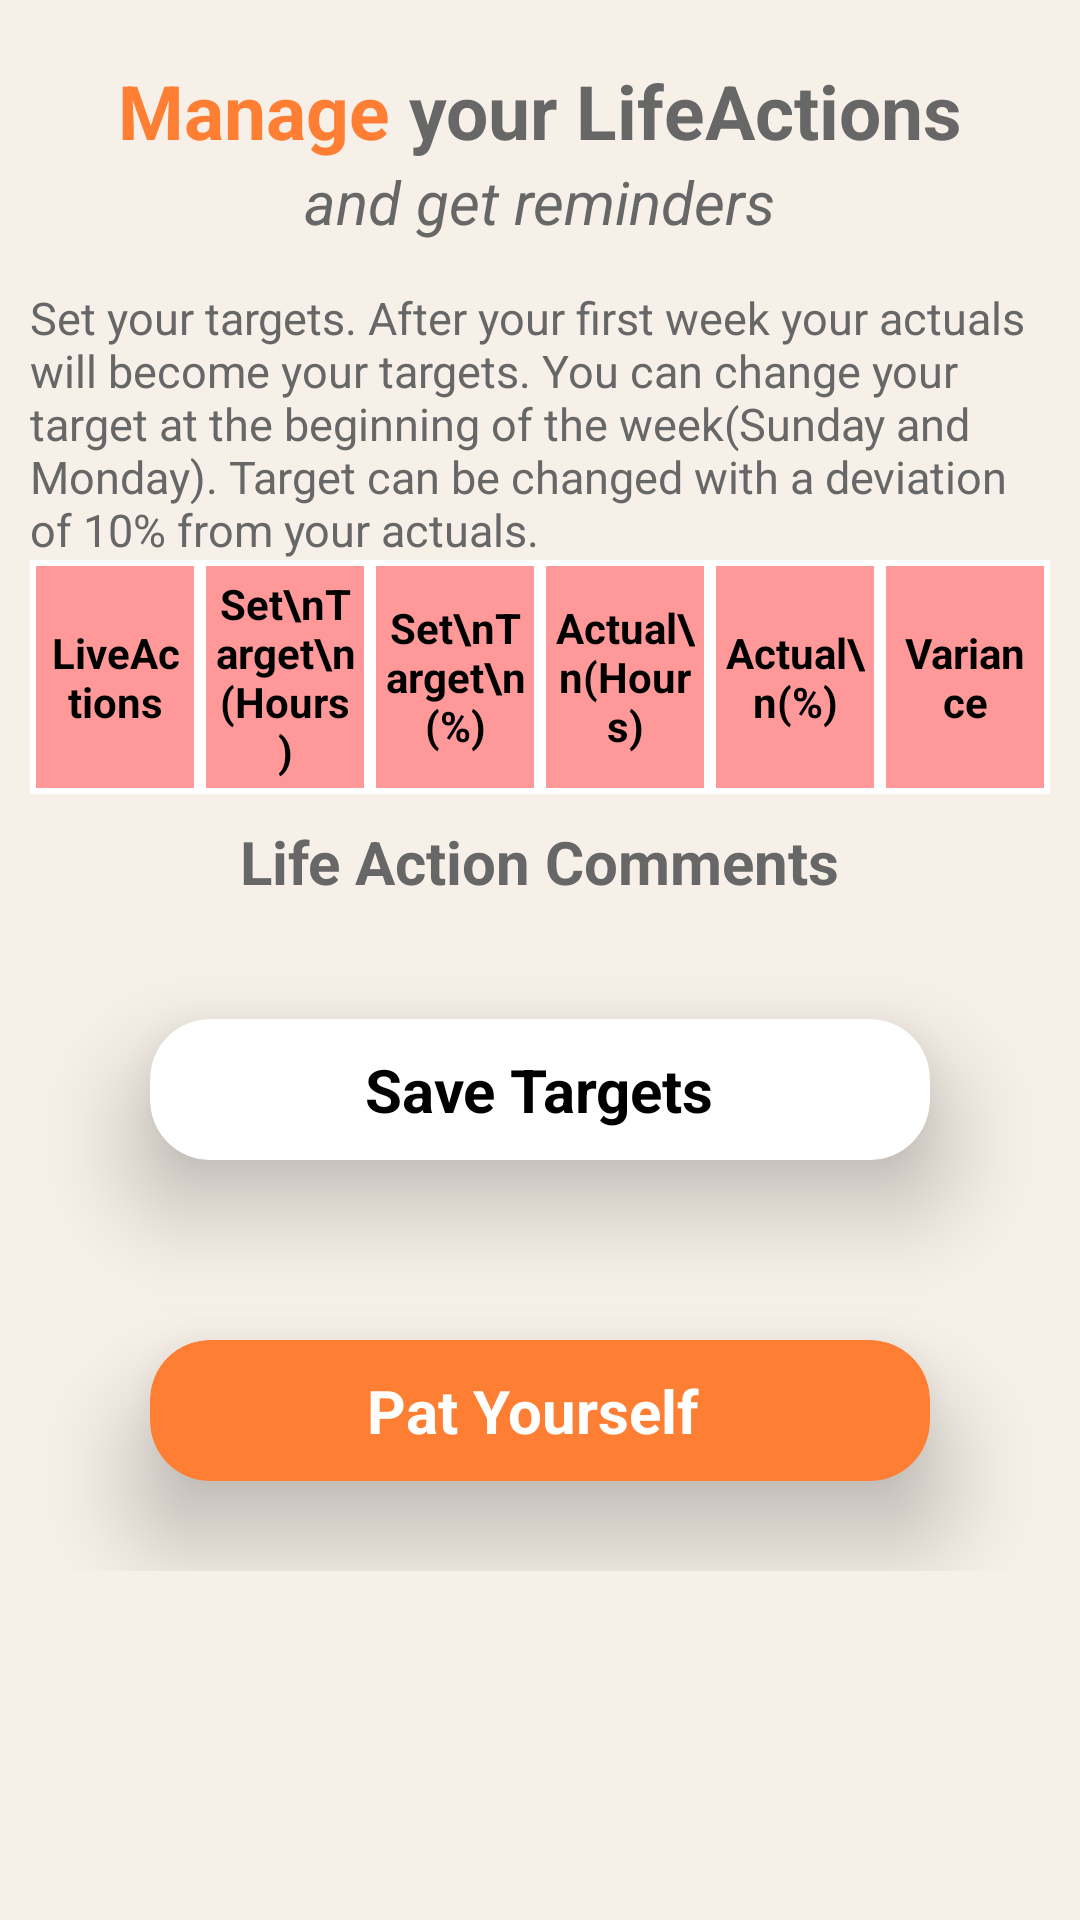

Reconstruct the res/layout file that produces this screen, plus the resources it refers to.
<!-- AndroidManifest.xml: application theme Theme.LiveAction_ext -->
<!-- res/layout/activity_manage_screen.xml -->
<?xml version="1.0" encoding="utf-8"?>
<LinearLayout xmlns:android="http://schemas.android.com/apk/res/android"
    xmlns:app="http://schemas.android.com/apk/res-auto"
    xmlns:tools="http://schemas.android.com/tools"
    android:layout_width="match_parent"
    android:background="#F6F0E8"
    android:id="@+id/floatingViewContainer"
    android:layout_height="match_parent"
    android:orientation="vertical"
    android:paddingHorizontal="10dp"
    tools:context=".Manage_screen">
    <LinearLayout    android:layout_width="match_parent"
        android:layout_height="wrap_content"
        android:gravity="center"
        android:layout_marginTop="20dp"

        android:orientation="horizontal">
        <TextView
            android:textStyle="bold"
            android:layout_width="wrap_content"
            android:layout_height="wrap_content"
            android:textSize="25sp"
            android:textColor="#fe7e34"
            android:text="Manage"/>
        <TextView
            android:textStyle="bold"
            android:layout_width="wrap_content"
            android:layout_height="wrap_content"
            android:textSize="25sp"
            android:textColor="#676767"
            android:text=" your LifeActions"/>
    </LinearLayout>
    <TextView
        android:textStyle="italic"
        android:layout_width="wrap_content"
        android:layout_height="wrap_content"
        android:textSize="20sp"
        android:textColor="#676767"
        android:layout_gravity="center"
        android:text="and get reminders"/>
    <TextView

        android:layout_width="wrap_content"
        android:layout_height="wrap_content"
        android:textSize="15sp"
        android:textColor="#676767"
        android:layout_marginTop="15dp"
        android:text="Set your targets. After your first week your actuals will become your targets.
You can change your target at the beginning of the week(Sunday and Monday).
Target can be changed with a deviation of 10% from your actuals."/>
    <ScrollView
        android:layout_width="match_parent"
        android:layout_height="wrap_content">
        <LinearLayout
            android:layout_width="match_parent"
            android:layout_height="wrap_content"
            android:orientation="vertical">
            <TableLayout
                android:id="@+id/tableLayout"
                android:layout_width="match_parent"
                android:layout_height="wrap_content"
                android:stretchColumns="*">

                
                <TableRow>
                    <TextView
                        android:layout_width="0dp"

                        android:layout_height="match_parent"
                        android:padding="5dp"

                        android:gravity="center"
                        android:textColor="@color/black"
                        android:background="@drawable/tablehead"
                        android:text="LiveActions"
                        android:textStyle="bold"

                        />
                    <TextView
                        android:layout_width="0dp"

                        android:layout_height="match_parent"
                        android:padding="5dp"

                        android:gravity="center"
                        android:textColor="@color/black"
                        android:background="@drawable/tablehead"

                        android:textStyle="bold"
                        android:text="Set\nTarget\n(Hours)"
                        />

                    <TextView
                        android:layout_width="0dp"

                        android:layout_height="match_parent"
                        android:padding="5dp"

                        android:gravity="center"
                        android:textColor="@color/black"
                        android:background="@drawable/tablehead"

                        android:text="Set\nTarget\n(%)"
                        android:textStyle="bold"/>

                    <TextView
                        android:layout_width="0dp"

                        android:layout_height="match_parent"
                        android:padding="5dp"

                        android:gravity="center"
                        android:textColor="@color/black"
                        android:background="@drawable/tablehead"

                        android:text="Actual\n(Hours)"
                        android:textStyle="bold"/>
                    <TextView
                        android:layout_width="0dp"

                        android:layout_height="match_parent"
                        android:padding="5dp"

                        android:gravity="center"
                        android:textColor="@color/black"
                        android:background="@drawable/tablehead"

                        android:text="Actual\n(%)"
                        android:textStyle="bold"/>
                    <TextView
                        android:layout_width="0dp"

                        android:layout_height="match_parent"
                        android:padding="5dp"

                        android:gravity="center"
                        android:textColor="@color/black"
                        android:background="@drawable/tablehead"

                        android:text="Variance"
                        android:textStyle="bold"/>
                </TableRow>
            </TableLayout>
            <TextView       android:layout_height="wrap_content"
                android:layout_width="wrap_content"
                android:layout_gravity="center"
                android:padding="9dp"
                android:textColor="#676767"
                android:textSize="20dp"
                android:textStyle="bold"

                android:text="Life Action Comments"/>
            <androidx.cardview.widget.CardView

                android:layout_width="match_parent"
                android:layout_height="wrap_content"
                android:layout_marginVertical="30dp"
                android:layout_marginHorizontal="40dp"
android:paddingHorizontal="15dp"

                app:cardCornerRadius="20dp"
                android:paddingVertical="20dp"
                app:cardElevation="20dp" >
                <TextView
                    android:id="@+id/comment_live_act"
                    android:layout_height="wrap_content"
                    android:layout_width="wrap_content"
                    android:text="Save Targets"
                    android:layout_marginHorizontal="10dp"
                    android:textColor="@color/black"
                    android:layout_marginVertical="10dp"
                    android:textSize="20dp"
                    android:textStyle="bold"
                    android:gravity="center"
                    android:layout_gravity="center"/>
            </androidx.cardview.widget.CardView>
            <androidx.cardview.widget.CardView
                android:id="@+id/save_btn"
                android:layout_width="match_parent"
                android:layout_height="wrap_content"
                android:layout_marginVertical="30dp"
                android:layout_marginHorizontal="40dp"
                app:cardBackgroundColor="#fe7e34"
                app:cardCornerRadius="20dp"
                android:paddingVertical="20dp"
                app:cardElevation="20dp" >
                <TextView
                    android:id="@+id/savetargt"
                    android:layout_height="wrap_content"
                    android:layout_width="wrap_content"
                    android:text="Pat Yourself "
                    android:textColor="@color/white"
                    android:layout_marginVertical="10dp"
                    android:textSize="20dp"
                    android:textStyle="bold"
                    android:layout_gravity="center"/>
            </androidx.cardview.widget.CardView>
        </LinearLayout>
    </ScrollView>


</LinearLayout>
<!-- resources referenced by this layout -->
<resources>
  <color name="black">#FF000000</color>
  <color name="white">#FFFFFFFF</color>
  <!-- drawable tablehead (drawable) -->
  <?xml version="1.0" encoding="utf-8"?>
  <shape xmlns:android="http://schemas.android.com/apk/res/android">
          <solid android:color="#FF9999" />
      <stroke android:color="@color/white" android:width="2dp" />
  
  
  </shape>
  <style name="Theme.LiveAction_ext" parent="Theme.MaterialComponents.DayNight.DarkActionBar">
          
          <item name="colorPrimary">@color/purple_500</item>
          <item name="colorPrimaryVariant">@color/purple_700</item>
          <item name="colorOnPrimary">@color/white</item>
          
          <item name="colorSecondary">@color/teal_200</item>
          <item name="colorSecondaryVariant">@color/teal_700</item>
          <item name="colorOnSecondary">@color/black</item>
          
          <item name="android:statusBarColor">?attr/colorPrimaryVariant</item>
          
      </style>
  <color name="purple_500">#FF6200EE</color>
  <color name="purple_700">#FF3700B3</color>
  <color name="teal_200">#FF03DAC5</color>
  <color name="teal_700">#FF018786</color>
</resources>
